The GitHub repository caip-csa-grcymt-team/car-part-defect-ML-classifier contains a labelled image folder "car_parts_dataset" with 3 categories: major defect, minor defect, no defect. Examples follow, each with its label.

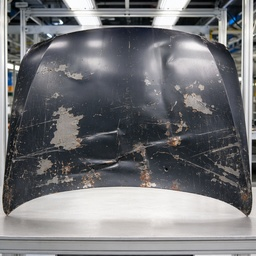
Label: major defect

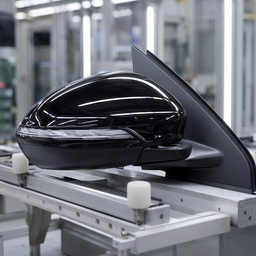
Label: no defect

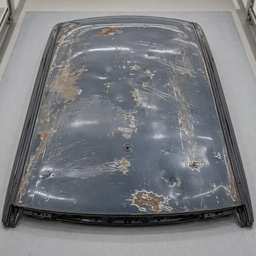
Label: major defect

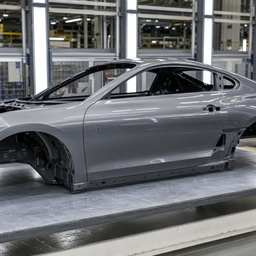
Label: minor defect

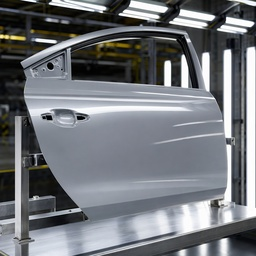
Label: no defect

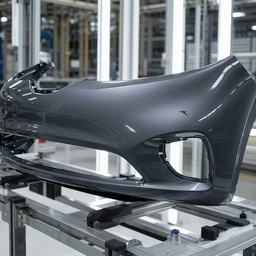
Label: minor defect
